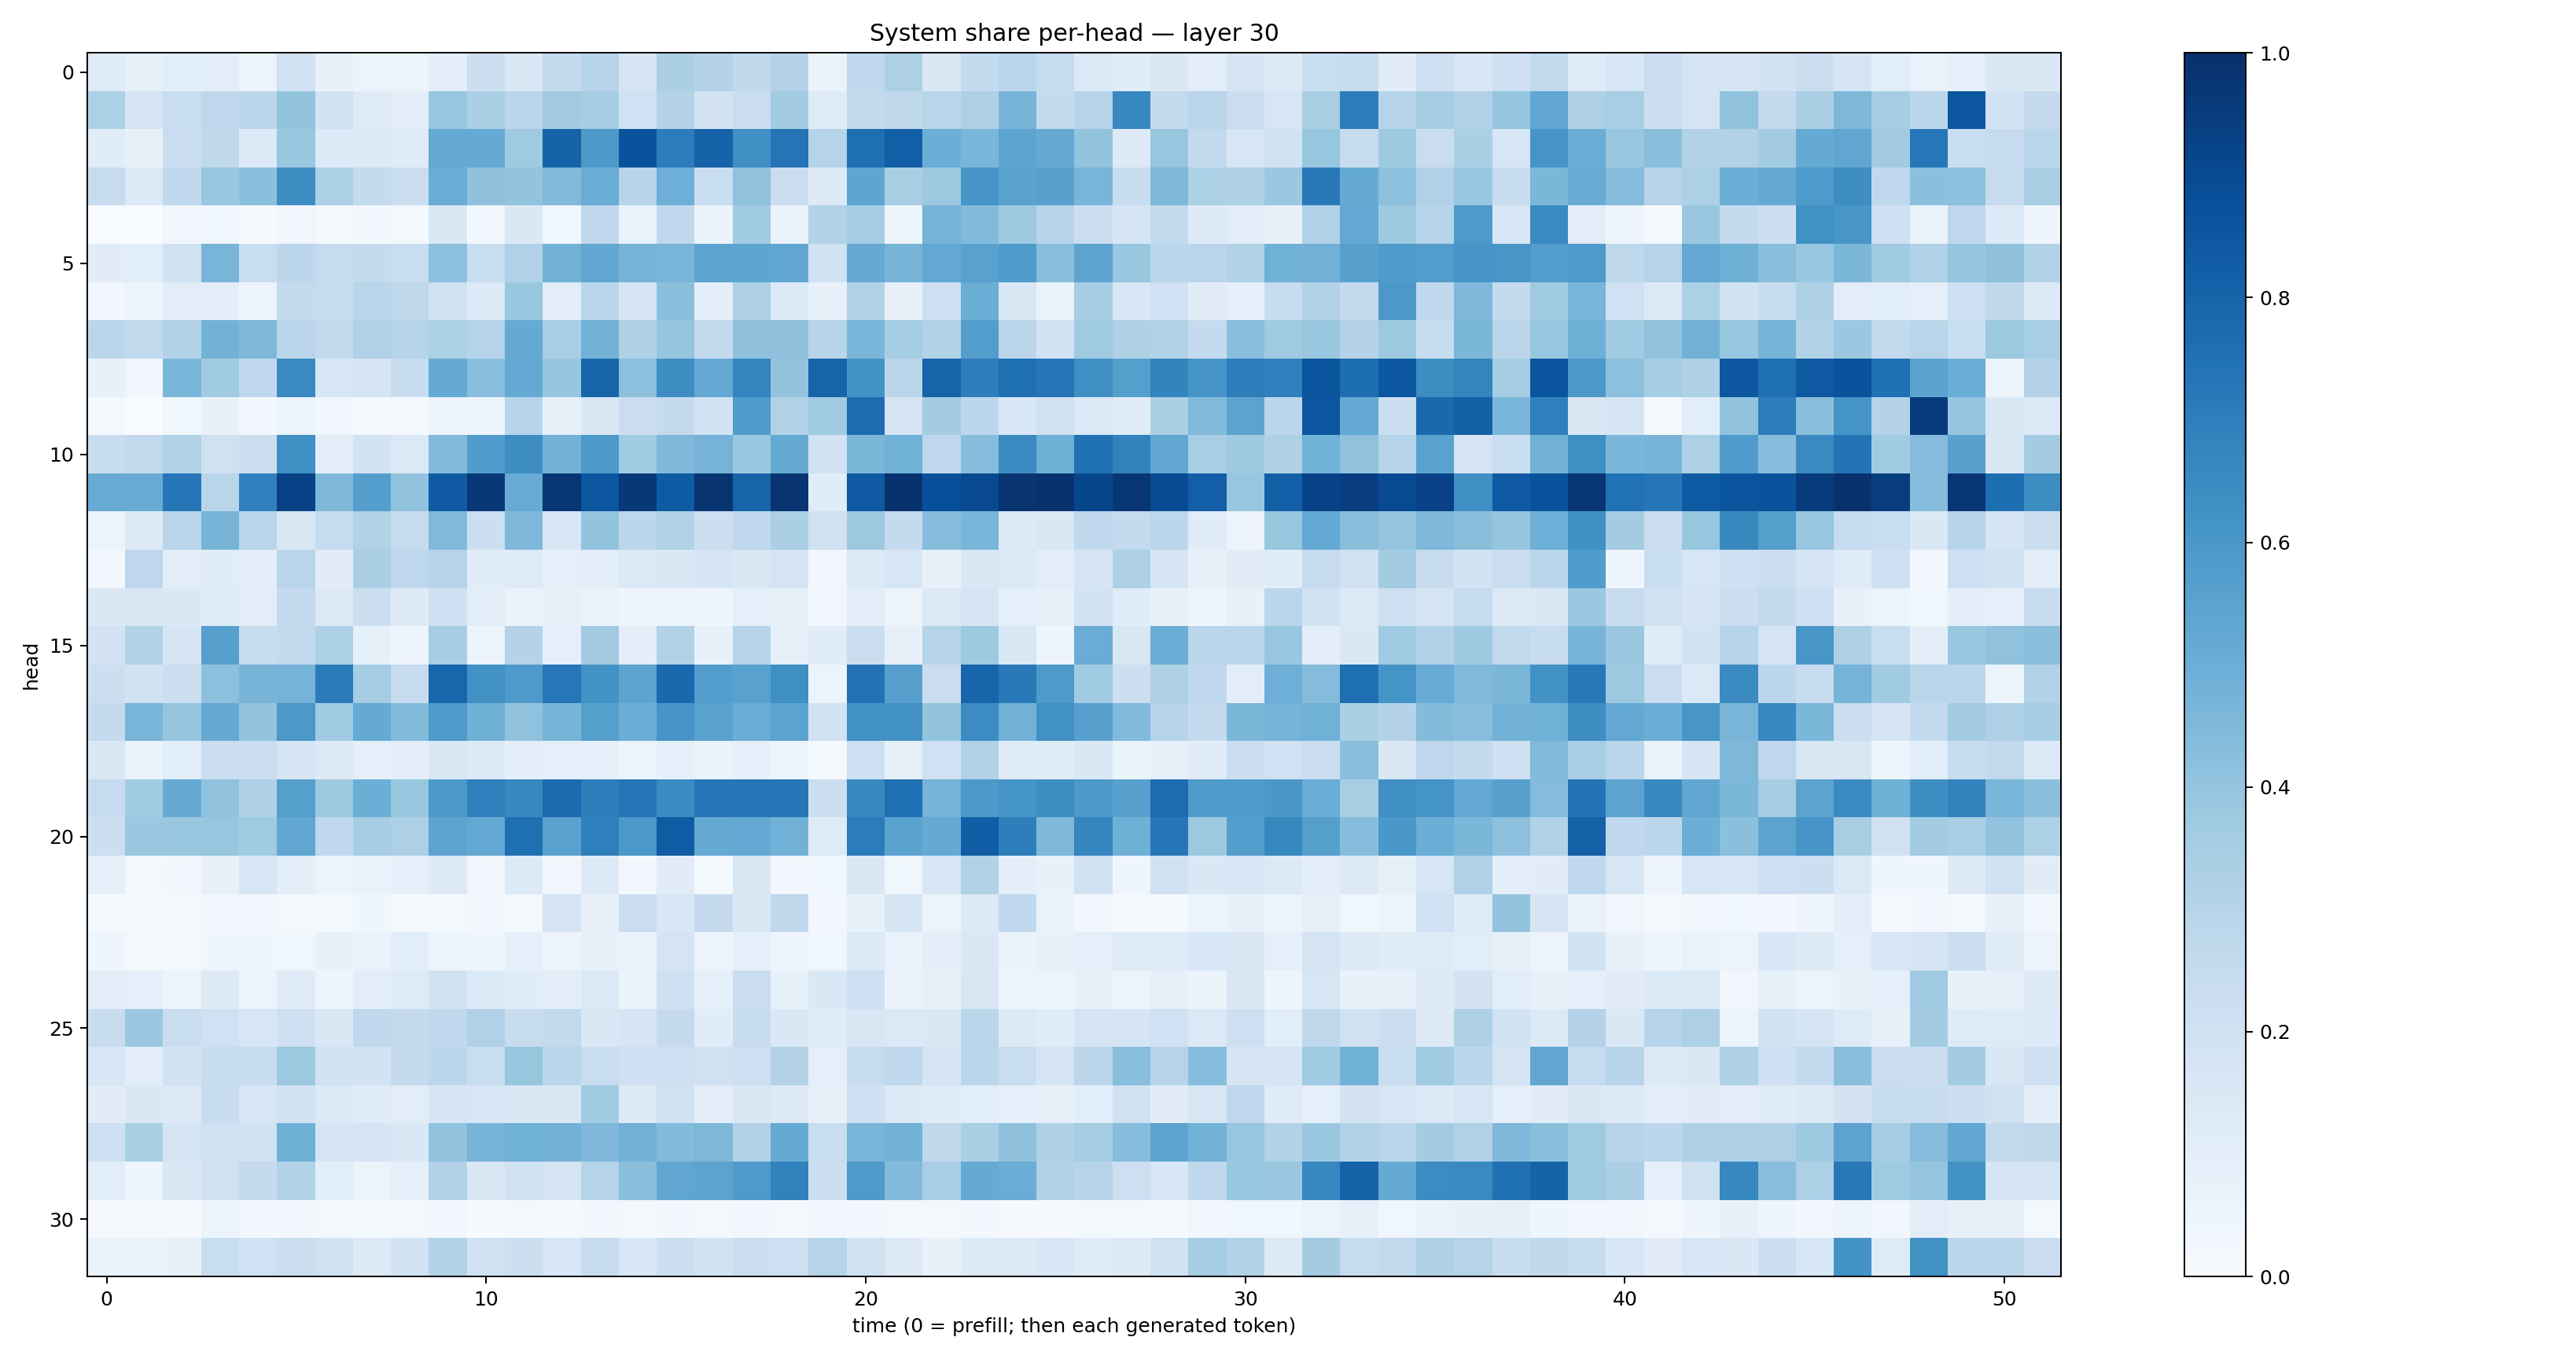

The data file committed next to this chart (first rows):
0.12373224, 0.08490542, 0.10684306, 0.104171626, 0.06223124, 0.19660163, 0.076453865, 0.05373188, 0.062165536, 0.09850212, 0.21490918, 0.14834192, 0.25074708, 0.29565632, 0.17185713, 0.33322465, 0.30677554, 0.27035105, 0.30625236, 0.06508053, 0.2678801, 0.32524475, 0.14556707, 0.25562456
0.3285, 0.1682, 0.2321, 0.2748, 0.2801, 0.4018, 0.1932, 0.124, 0.1014, 0.3939, 0.3328, 0.2824, 0.3601, 0.349, 0.1992, 0.3055, 0.1827, 0.2286, 0.359, 0.1249, 0.2602, 0.2727, 0.2915, 0.3264
0.1157, 0.07858, 0.2304, 0.2723, 0.1329, 0.385, 0.1333, 0.1274, 0.119, 0.5159, 0.5184, 0.3688, 0.8037, 0.5906, 0.8662, 0.7047, 0.8081, 0.6297, 0.7369, 0.3028, 0.7557, 0.8192, 0.4988, 0.4616
0.2439, 0.1383, 0.2694, 0.3888, 0.4201, 0.6379, 0.3285, 0.2551, 0.2231, 0.5055, 0.4135, 0.4016, 0.4487, 0.5055, 0.294, 0.4923, 0.2323, 0.4077, 0.2296, 0.132, 0.5359, 0.34, 0.3758, 0.6059
0.003654, 0.002825, 0.03295, 0.03828, 0.008826, 0.03427, 0.02201, 0.02414, 0.01728, 0.1413, 0.03023, 0.1409, 0.03535, 0.2657, 0.06792, 0.2667, 0.06323, 0.3669, 0.06447, 0.3106, 0.3536, 0.04868, 0.4758, 0.444
0.1108, 0.1062, 0.1894, 0.4679, 0.2309, 0.2796, 0.2472, 0.2519, 0.2323, 0.4158, 0.2315, 0.318, 0.4803, 0.5274, 0.4725, 0.4664, 0.5461, 0.5366, 0.5282, 0.1884, 0.5129, 0.4725, 0.5249, 0.5528
0.02713, 0.06019, 0.1042, 0.09429, 0.05695, 0.255, 0.2428, 0.2893, 0.2709, 0.1989, 0.1343, 0.387, 0.1053, 0.2907, 0.1691, 0.4192, 0.0946, 0.3245, 0.1379, 0.07333, 0.3152, 0.07662, 0.211, 0.5015
0.2844, 0.2644, 0.3091, 0.4796, 0.4501, 0.2825, 0.2612, 0.3171, 0.299, 0.3303, 0.3034, 0.5183, 0.3439, 0.4798, 0.3226, 0.3955, 0.2587, 0.4133, 0.4121, 0.2943, 0.4627, 0.3521, 0.3162, 0.5724
0.07489, 0.03438, 0.4621, 0.3639, 0.2682, 0.6537, 0.161, 0.1659, 0.2408, 0.5192, 0.426, 0.5203, 0.3975, 0.7938, 0.4142, 0.6382, 0.521, 0.6723, 0.399, 0.7988, 0.6186, 0.2825, 0.7999, 0.6989
0.01936, 0.001412, 0.03774, 0.07086, 0.02476, 0.06149, 0.0253, 0.01124, 0.02231, 0.05857, 0.04889, 0.2964, 0.07839, 0.1511, 0.2278, 0.252, 0.1866, 0.5858, 0.3152, 0.3671, 0.7623, 0.1725, 0.3557, 0.2779
0.2363, 0.2605, 0.3146, 0.1987, 0.2262, 0.6307, 0.1037, 0.1853, 0.1405, 0.4451, 0.5772, 0.6419, 0.4804, 0.5917, 0.3637, 0.4525, 0.4731, 0.3853, 0.5157, 0.1888, 0.4575, 0.4856, 0.2769, 0.4322
0.5096, 0.5111, 0.7301, 0.2921, 0.6912, 0.9298, 0.4541, 0.5679, 0.4038, 0.8376, 0.9678, 0.5087, 0.9742, 0.8534, 0.9687, 0.8327, 0.9806, 0.7974, 0.9809, 0.1134, 0.8435, 0.989, 0.8817, 0.8999
0.05453, 0.13, 0.2894, 0.4715, 0.2862, 0.1503, 0.2468, 0.3108, 0.2425, 0.4466, 0.2164, 0.4529, 0.1559, 0.4023, 0.2789, 0.3138, 0.2181, 0.2669, 0.3322, 0.1958, 0.377, 0.256, 0.431, 0.4622
0.02808, 0.2738, 0.1052, 0.1167, 0.09593, 0.2902, 0.1115, 0.3391, 0.2753, 0.2971, 0.1165, 0.1218, 0.09056, 0.1032, 0.1369, 0.1478, 0.1655, 0.1474, 0.1771, 0.02574, 0.1342, 0.161, 0.076, 0.1457
0.1479, 0.1512, 0.1466, 0.1198, 0.1052, 0.2507, 0.132, 0.2226, 0.1251, 0.2066, 0.1045, 0.06599, 0.08115, 0.06539, 0.04302, 0.06019, 0.04013, 0.0864, 0.08212, 0.03418, 0.1017, 0.0563, 0.1333, 0.1657
0.1829, 0.3117, 0.1718, 0.5602, 0.2437, 0.2608, 0.3311, 0.08551, 0.0397, 0.3506, 0.04935, 0.3072, 0.0928, 0.3602, 0.09577, 0.3133, 0.07718, 0.3019, 0.07988, 0.1143, 0.2202, 0.07814, 0.3029, 0.3747
0.2156, 0.1926, 0.2225, 0.4173, 0.4724, 0.4732, 0.7073, 0.3552, 0.2464, 0.7923, 0.6279, 0.5886, 0.7235, 0.6241, 0.5398, 0.7797, 0.5727, 0.5538, 0.636, 0.05308, 0.7433, 0.5624, 0.2294, 0.7959
0.2549, 0.4687, 0.3963, 0.5138, 0.3985, 0.5962, 0.3636, 0.5176, 0.4395, 0.5799, 0.4904, 0.4066, 0.4711, 0.5662, 0.5006, 0.608, 0.5516, 0.501, 0.5439, 0.1917, 0.6232, 0.6218, 0.3992, 0.6454
0.1454, 0.0635, 0.1058, 0.2261, 0.2223, 0.1673, 0.1254, 0.09108, 0.09599, 0.1508, 0.1324, 0.09619, 0.08928, 0.08627, 0.05927, 0.08978, 0.06587, 0.09038, 0.05208, 0.01364, 0.2136, 0.08377, 0.201, 0.3142
0.2463, 0.3635, 0.5146, 0.4067, 0.3217, 0.566, 0.3747, 0.4974, 0.3925, 0.5922, 0.6946, 0.6622, 0.7728, 0.6975, 0.7345, 0.6507, 0.727, 0.7336, 0.7315, 0.2184, 0.6599, 0.7554, 0.4744, 0.5899
0.2151, 0.3793, 0.3832, 0.3908, 0.3665, 0.5278, 0.2666, 0.3501, 0.3271, 0.5434, 0.5214, 0.7577, 0.5534, 0.6947, 0.5944, 0.8285, 0.517, 0.5233, 0.4843, 0.1225, 0.7058, 0.549, 0.5133, 0.8237
0.09198, 0.0192, 0.02606, 0.07871, 0.16, 0.09767, 0.05381, 0.06929, 0.09149, 0.1268, 0.03426, 0.1339, 0.02353, 0.1263, 0.02626, 0.1113, 0.02053, 0.1523, 0.02942, 0.03693, 0.1436, 0.03611, 0.1528, 0.3162
0.02153, 0.01127, 0.01147, 0.02371, 0.02608, 0.02329, 0.01857, 0.04023, 0.02305, 0.02067, 0.03273, 0.02198, 0.1785, 0.08104, 0.2294, 0.1526, 0.2521, 0.1466, 0.2728, 0.02445, 0.0745, 0.1663, 0.05423, 0.1352
0.04317, 0.02027, 0.01993, 0.04617, 0.04262, 0.0379, 0.07537, 0.06913, 0.108, 0.05107, 0.04391, 0.09279, 0.05799, 0.0817, 0.06893, 0.1792, 0.05278, 0.09248, 0.04835, 0.03561, 0.1363, 0.06744, 0.1001, 0.1435
0.09732, 0.0883, 0.06078, 0.1317, 0.05663, 0.1189, 0.04891, 0.1048, 0.1237, 0.1897, 0.1342, 0.116, 0.1004, 0.1376, 0.0662, 0.2096, 0.0893, 0.23, 0.08295, 0.1436, 0.2057, 0.06381, 0.08168, 0.149
0.2367, 0.38, 0.2309, 0.2007, 0.1578, 0.2076, 0.1478, 0.269, 0.2509, 0.2679, 0.3178, 0.2409, 0.2601, 0.1449, 0.1708, 0.2503, 0.1147, 0.2414, 0.1483, 0.1181, 0.1507, 0.1385, 0.1443, 0.2859
0.1567, 0.103, 0.1849, 0.2417, 0.2372, 0.3772, 0.1913, 0.1863, 0.2547, 0.279, 0.2339, 0.3906, 0.2884, 0.2316, 0.2034, 0.2126, 0.1992, 0.2115, 0.3049, 0.09172, 0.2426, 0.2764, 0.1709, 0.2875
0.1126, 0.1409, 0.1302, 0.2356, 0.1566, 0.1944, 0.1391, 0.1169, 0.1053, 0.1719, 0.1619, 0.1459, 0.1451, 0.3643, 0.128, 0.1954, 0.1047, 0.1509, 0.1271, 0.08394, 0.2038, 0.1357, 0.1198, 0.1072
0.2093, 0.3363, 0.1714, 0.1977, 0.1939, 0.4885, 0.1779, 0.1674, 0.1421, 0.4034, 0.4697, 0.4849, 0.4787, 0.4506, 0.4828, 0.438, 0.4556, 0.3184, 0.5185, 0.2344, 0.4673, 0.4789, 0.2701, 0.3334
0.108, 0.04338, 0.1465, 0.1967, 0.2504, 0.3091, 0.109, 0.05991, 0.08636, 0.3093, 0.143, 0.193, 0.1795, 0.3043, 0.4224, 0.5346, 0.5439, 0.588, 0.6869, 0.2175, 0.5871, 0.4411, 0.344, 0.5125
0.008173, 0.01991, 0.01122, 0.05321, 0.02401, 0.0265, 0.01695, 0.01756, 0.01905, 0.02349, 0.006245, 0.02287, 0.01248, 0.02983, 0.02176, 0.02402, 0.01618, 0.02879, 0.02061, 0.03221, 0.02932, 0.01579, 0.01952, 0.02666
0.06768, 0.06827, 0.07326, 0.231, 0.2024, 0.2189, 0.1959, 0.1324, 0.1862, 0.313, 0.1983, 0.218, 0.1615, 0.2454, 0.1537, 0.2152, 0.1874, 0.2251, 0.2111, 0.302, 0.1988, 0.1276, 0.07554, 0.1363
